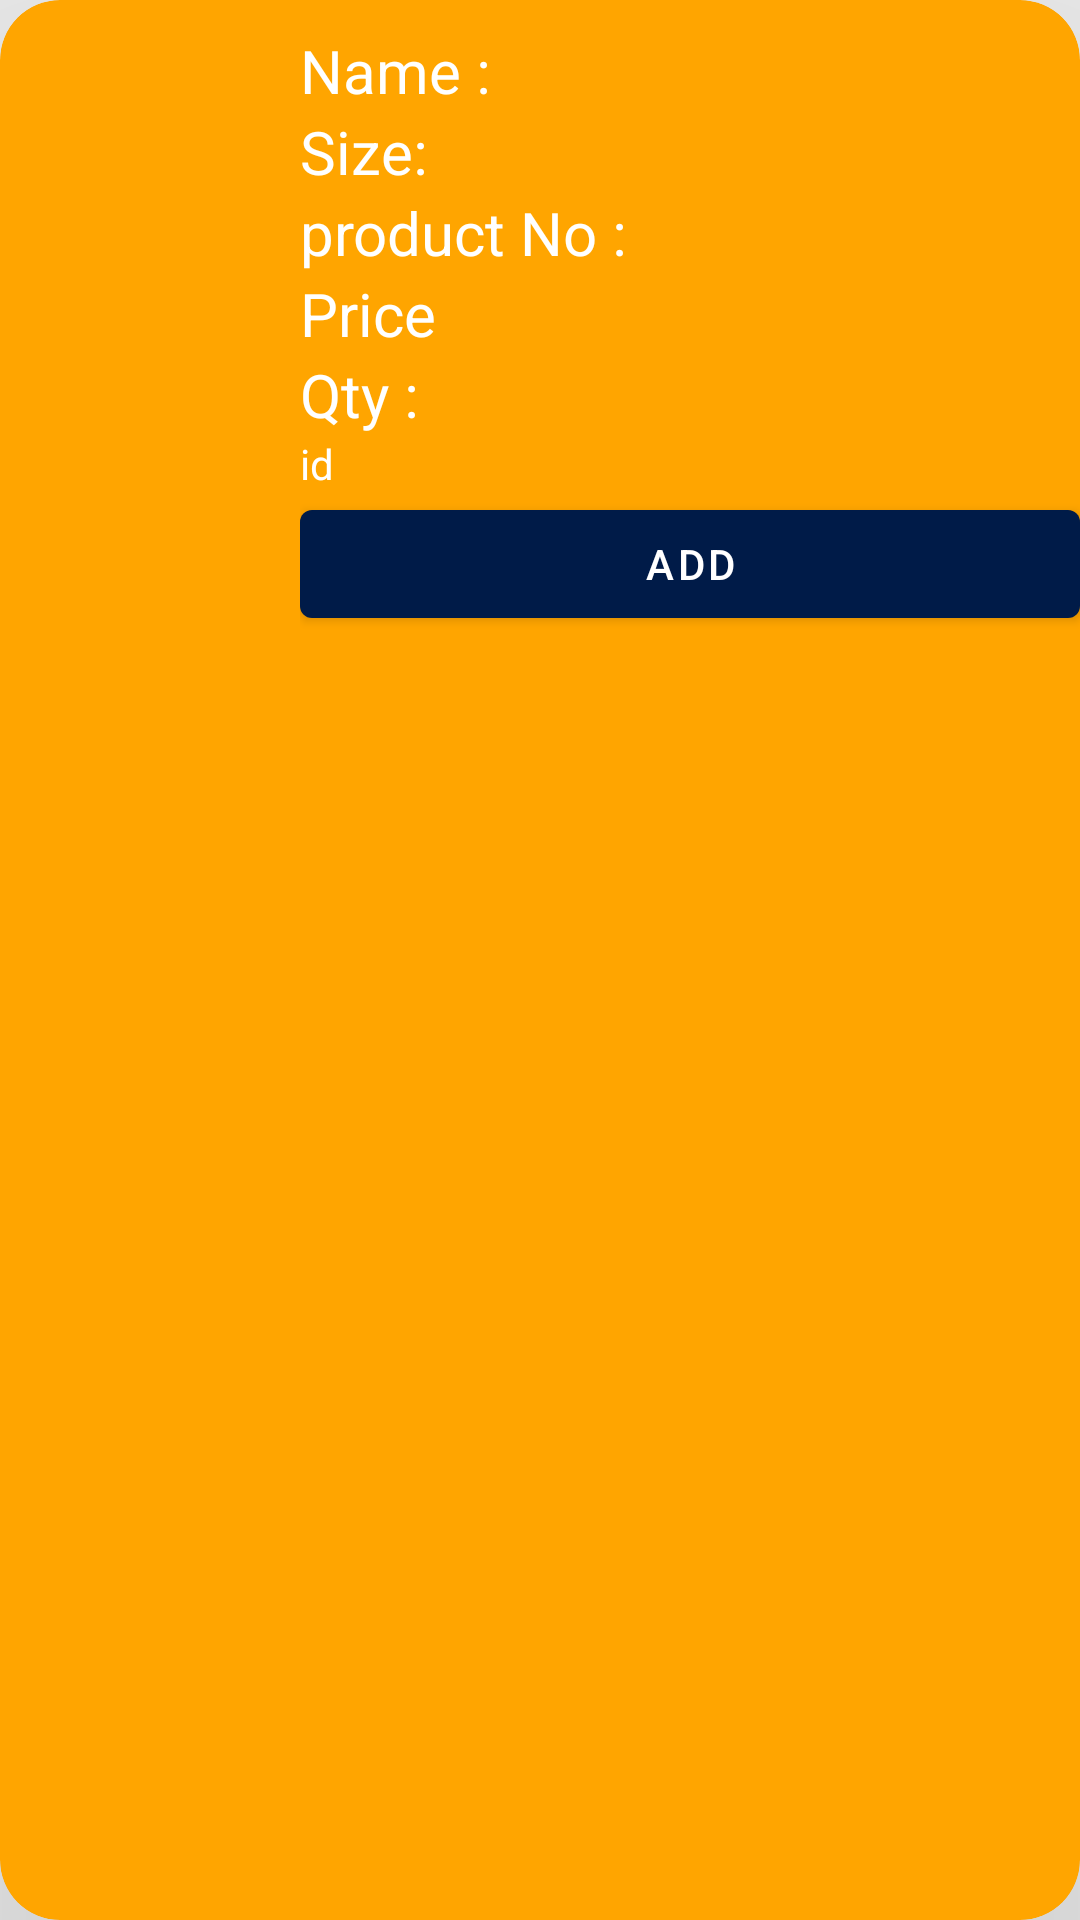

The Android layout XML behind this screen, and the referenced resources:
<!-- AndroidManifest.xml: application theme Theme.ApnaRestaurantManagementApp -->
<!-- res/layout/all_products_layout3.xml -->
<?xml version="1.0" encoding="utf-8"?>

<androidx.cardview.widget.CardView xmlns:android="http://schemas.android.com/apk/res/android"
    android:layout_width="match_parent"
    android:layout_height="wrap_content"
    xmlns:app="http://schemas.android.com/apk/res-auto"
    app:cardElevation="140dp"
    app:cardCornerRadius="20dp"
    android:layout_margin="5dp"
    android:backgroundTint="@color/orange">
    <RelativeLayout
        android:layout_width="match_parent"
        android:layout_height="wrap_content">

        <ImageView
            android:id="@+id/imageView"
            android:layout_width="100dp"
            android:layout_height="100dp"

            android:layout_marginTop="30dp"

            android:src="@drawable/ic_launcher_foreground" />

        <LinearLayout
            android:layout_width="match_parent"
            android:layout_height="wrap_content"
            android:layout_marginTop="10dp"
            android:layout_toRightOf="@id/imageView"
            android:orientation="vertical">

            <LinearLayout
                android:layout_width="wrap_content"
                android:layout_height="wrap_content"

                android:orientation="horizontal">

                <TextView
                    style="bold"
                    android:layout_width="wrap_content"
                    android:layout_height="wrap_content"
                    android:text="Name :"
                    android:textColor="@color/white"
                    android:textSize="20dp"></TextView>

                <TextView
                    android:id="@+id/tvname123"
                    style="bold"
                    android:layout_width="wrap_content"
                    android:layout_height="wrap_content"
                    android:textColor="@color/white"
                    android:textSize="20dp"></TextView>
            </LinearLayout>

            <LinearLayout
                android:layout_width="wrap_content"
                android:layout_height="wrap_content"

                android:orientation="horizontal">

                <TextView
                    style="bold"
                    android:layout_width="wrap_content"
                    android:layout_height="wrap_content"
                    android:text="Size:"
                    android:textColor="@color/white"
                    android:textSize="20dp"></TextView>

                <TextView
                    android:id="@+id/tvunit123"
                    style="bold"
                    android:layout_width="wrap_content"
                    android:layout_height="wrap_content"
                    android:textColor="@color/white"
                    android:textSize="20dp"></TextView>
            </LinearLayout>

            <LinearLayout
                android:layout_width="wrap_content"
                android:layout_height="wrap_content"

                android:orientation="horizontal">

                <TextView
                    style="bold"
                    android:layout_width="wrap_content"
                    android:layout_height="wrap_content"
                    android:text="product No :"
                    android:textColor="@color/white"
                    android:textSize="20dp"></TextView>

                <TextView
                    android:id="@+id/tvsku123"
                    style="bold"
                    android:layout_width="wrap_content"
                    android:layout_height="wrap_content"
                    android:textColor="@color/white"
                    android:textSize="20dp"></TextView>
            </LinearLayout>

            <LinearLayout
                android:layout_width="wrap_content"
                android:layout_height="wrap_content"

                android:orientation="horizontal">

                <TextView
                    style="bold"
                    android:layout_width="wrap_content"
                    android:layout_height="wrap_content"
                    android:text="Price"
                    android:textColor="@color/white"
                    android:textSize="20dp"></TextView>

                <TextView
                    android:id="@+id/tvprice123"
                    style="bold"
                    android:layout_width="wrap_content"
                    android:layout_height="wrap_content"
                    android:textColor="@color/white"
                    android:textSize="20dp"></TextView>
            </LinearLayout>


            <LinearLayout
                android:layout_width="wrap_content"
                android:layout_height="wrap_content"

                android:orientation="horizontal">

                <TextView
                    style="bold"
                    android:layout_width="wrap_content"
                    android:layout_height="wrap_content"
                    android:text="Qty :"
                    android:textColor="@color/white"
                    android:textSize="20dp"></TextView>

                <TextView
                    android:id="@+id/tvqty123"
                    style="bold"
                    android:layout_width="wrap_content"
                    android:layout_height="wrap_content"
                    android:textColor="@color/white"
                    android:textSize="20dp"></TextView>

            </LinearLayout>
            <TextView
                android:layout_width="match_parent"
                android:layout_height="wrap_content"
                android:textColor="@color/white"
                android:text="id"
                android:id="@+id/tvInsid13"></TextView>

            <Button
                android:layout_width="match_parent"
                android:layout_height="wrap_content"
                android:text="Add"
                android:id="@+id/btnAddTocart123">

            </Button>




        </LinearLayout>
    </RelativeLayout>










</androidx.cardview.widget.CardView>
<!-- resources referenced by this layout -->
<resources>
  <color name="orange">#FFA500</color>
  <color name="white">#FFFFFFFF</color>
  <style name="Theme.ApnaRestaurantManagementApp" parent="Theme.MaterialComponents.DayNight.DarkActionBar">
          
          <item name="colorPrimary">@color/purple_500</item>
          <item name="colorPrimaryVariant">@color/purple_700</item>
          <item name="colorOnPrimary">@color/white</item>
          
          <item name="colorSecondary">@color/teal_200</item>
          <item name="colorSecondaryVariant">@color/teal_700</item>
          <item name="colorOnSecondary">@color/black</item>
          
          <item name="android:statusBarColor">?attr/colorPrimaryVariant</item>
          
      </style>
  <color name="purple_500">#001b48</color>
  <color name="purple_700">#B478CD</color>
  <color name="teal_200">#FF03DAC5</color>
  <color name="teal_700">#FF018786</color>
  <color name="black">#FF000000</color>
</resources>
